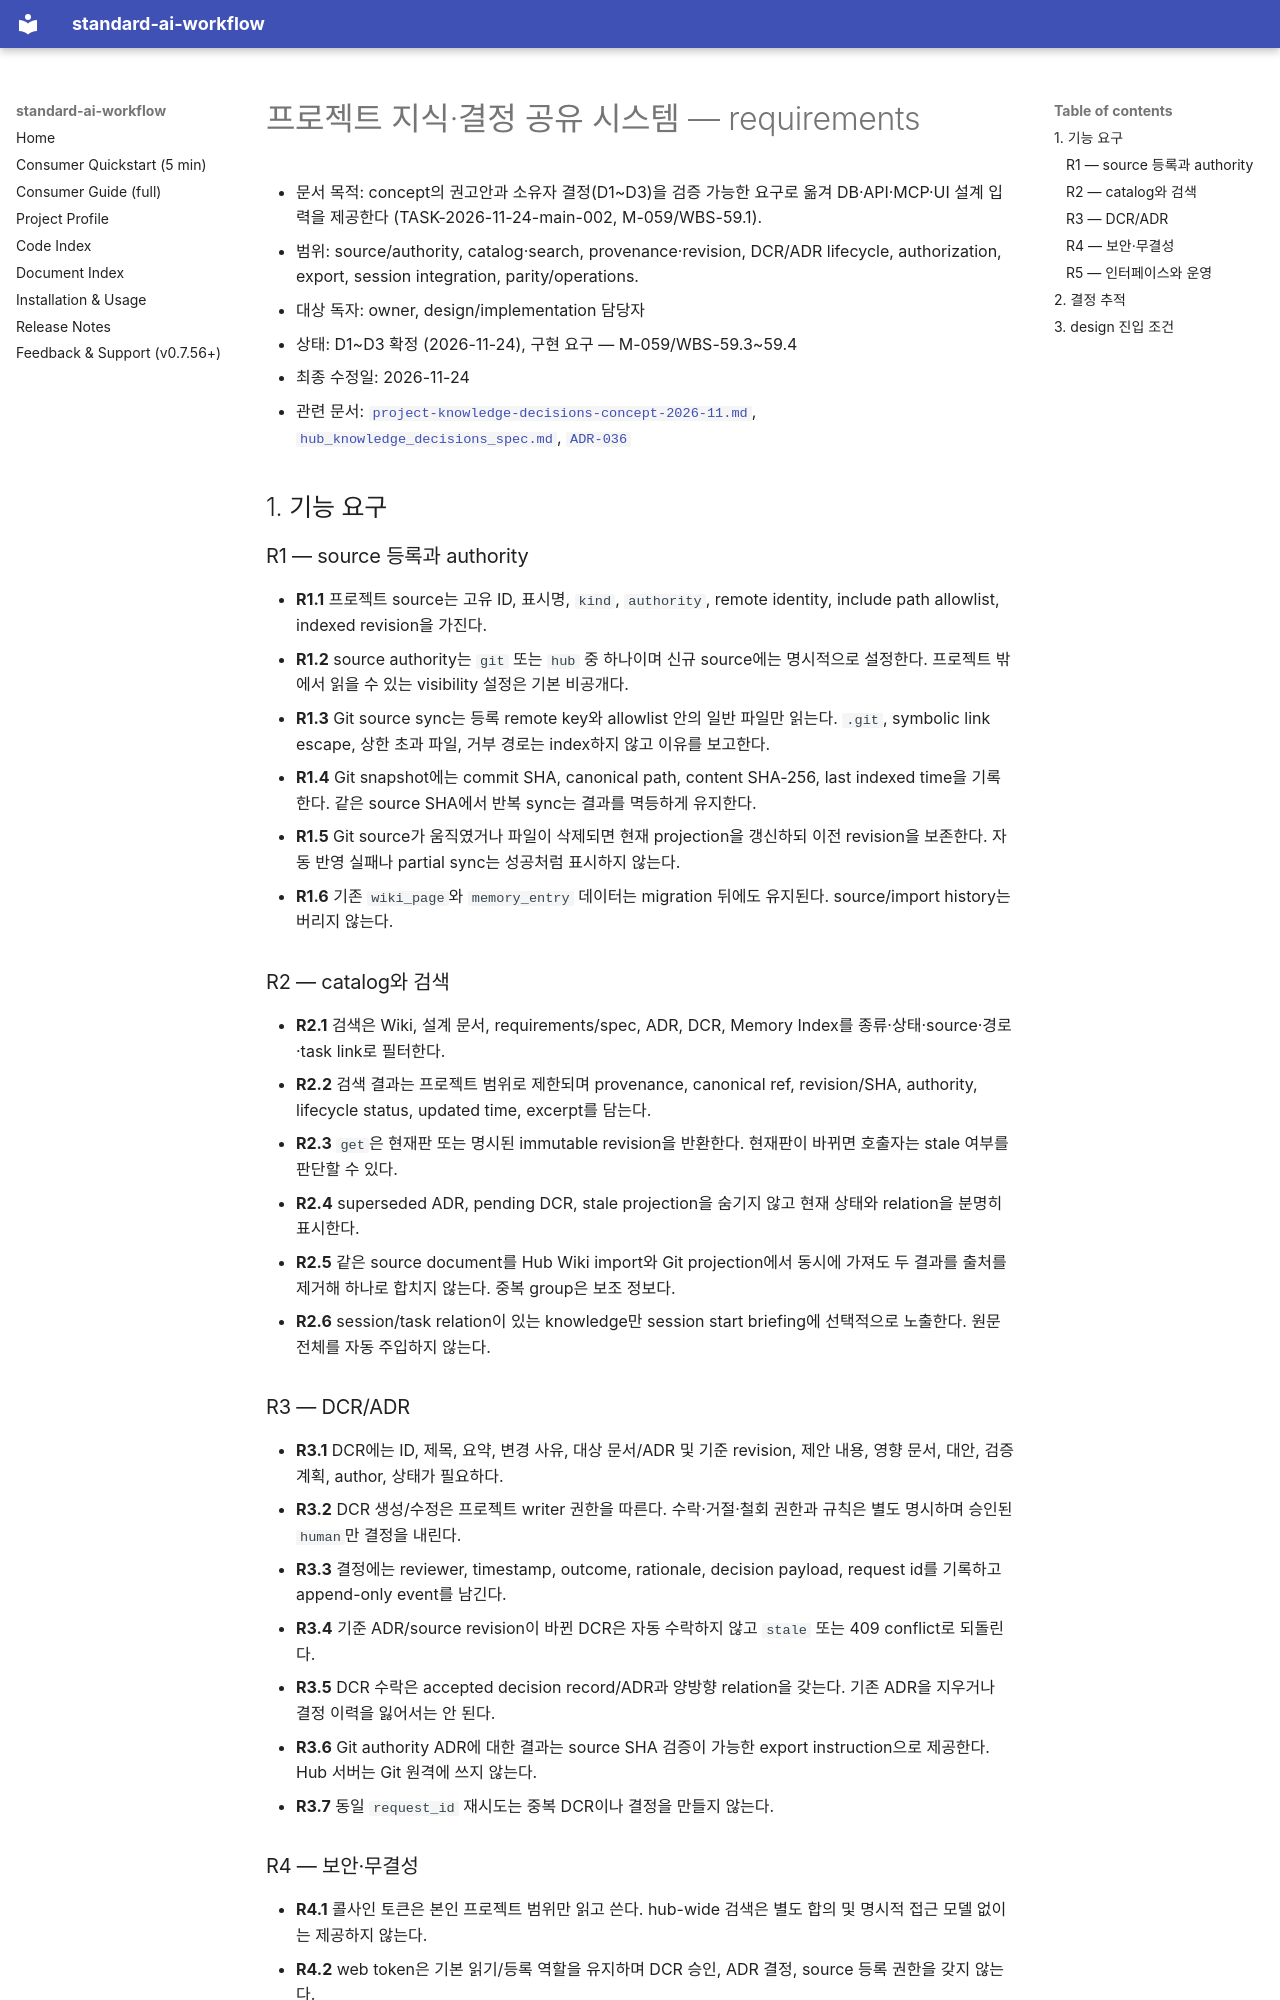

repository: ykylee/standard_ai_workflow · page: planning/project-knowledge-decisions-requirements-2026-11/index.html · generator: mkdocs

# 프로젝트 지식·결정 공유 시스템 — requirements

- 문서 목적: concept의 권고안과 소유자 결정(D1~D3)을 검증 가능한 요구로 옮겨 DB·API·MCP·UI 설계 입력을 제공한다 (TASK-2026-11-24-main-002, M-059/WBS-59.1).
- 범위: source/authority, catalog·search, provenance·revision, DCR/ADR lifecycle, authorization, export, session integration, parity/operations.
- 대상 독자: owner, design/implementation 담당자
- 상태: D1~D3 확정 (2026-11-24), 구현 요구 — M-059/WBS-59.3~59.4
- 최종 수정일: 2026-11-24
- 관련 문서: [`project-knowledge-decisions-concept-2026-11.md`](./project-knowledge-decisions-concept-2026-11.md), [`hub_knowledge_decisions_spec.md`](../../workflow-source/core/hub_knowledge_decisions_spec.md), [`ADR-036`](../../ai-workflow/wiki/decisions/adr-036-project-knowledge-decisions.md)

## 1. 기능 요구

### R1 — source 등록과 authority

- **R1.1** 프로젝트 source는 고유 ID, 표시명, `kind`, `authority`, remote identity, include path allowlist, indexed revision을 가진다.
- **R1.2** source authority는 `git` 또는 `hub` 중 하나이며 신규 source에는 명시적으로 설정한다. 프로젝트 밖에서 읽을 수 있는 visibility 설정은 기본 비공개다.
- **R1.3** Git source sync는 등록 remote key와 allowlist 안의 일반 파일만 읽는다. `.git`, symbolic link escape, 상한 초과 파일, 거부 경로는 index하지 않고 이유를 보고한다.
- **R1.4** Git snapshot에는 commit SHA, canonical path, content SHA-256, last indexed time을 기록한다. 같은 source SHA에서 반복 sync는 결과를 멱등하게 유지한다.
- **R1.5** Git source가 움직였거나 파일이 삭제되면 현재 projection을 갱신하되 이전 revision을 보존한다. 자동 반영 실패나 partial sync는 성공처럼 표시하지 않는다.
- **R1.6** 기존 `wiki_page`와 `memory_entry` 데이터는 migration 뒤에도 유지된다. source/import history는 버리지 않는다.

### R2 — catalog와 검색

- **R2.1** 검색은 Wiki, 설계 문서, requirements/spec, ADR, DCR, Memory Index를 종류·상태·source·경로·task link로 필터한다.
- **R2.2** 검색 결과는 프로젝트 범위로 제한되며 provenance, canonical ref, revision/SHA, authority, lifecycle status, updated time, excerpt를 담는다.
- **R2.3** `get`은 현재판 또는 명시된 immutable revision을 반환한다. 현재판이 바뀌면 호출자는 stale 여부를 판단할 수 있다.
- **R2.4** superseded ADR, pending DCR, stale projection을 숨기지 않고 현재 상태와 relation을 분명히 표시한다.
- **R2.5** 같은 source document를 Hub Wiki import와 Git projection에서 동시에 가져도 두 결과를 출처를 제거해 하나로 합치지 않는다. 중복 group은 보조 정보다.
- **R2.6** session/task relation이 있는 knowledge만 session start briefing에 선택적으로 노출한다. 원문 전체를 자동 주입하지 않는다.

### R3 — DCR/ADR

- **R3.1** DCR에는 ID, 제목, 요약, 변경 사유, 대상 문서/ADR 및 기준 revision, 제안 내용, 영향 문서, 대안, 검증 계획, author, 상태가 필요하다.
- **R3.2** DCR 생성/수정은 프로젝트 writer 권한을 따른다. 수락·거절·철회 권한과 규칙은 별도 명시하며 승인된 `human`만 결정을 내린다.
- **R3.3** 결정에는 reviewer, timestamp, outcome, rationale, decision payload, request id를 기록하고 append-only event를 남긴다.
- **R3.4** 기준 ADR/source revision이 바뀐 DCR은 자동 수락하지 않고 `stale` 또는 409 conflict로 되돌린다.
- **R3.5** DCR 수락은 accepted decision record/ADR과 양방향 relation을 갖는다. 기존 ADR을 지우거나 결정 이력을 잃어서는 안 된다.
- **R3.6** Git authority ADR에 대한 결과는 source SHA 검증이 가능한 export instruction으로 제공한다. Hub 서버는 Git 원격에 쓰지 않는다.
- **R3.7** 동일 `request_id` 재시도는 중복 DCR이나 결정을 만들지 않는다.
